57-way image classification set "dataset" from GitHub (juandmm1233/NoElectivaIII); label vocabulary: onion, aloe vera, alpinia galanga rasna, amaranthus viridis arive-dantu, andrographis paniculata nelavembu, annona squamosa seethapala, jackfruit, neem, bacopa monnieri bhrami, malabar spinach, papaya, carissa carandas karanda, catharanthus roseus, chamaecostus cuspidatus insulin plant, lemon, citrus medica herelikai, Mexican mint doddpathre, taro, coriander, pumpkin, eclipta prostrata bringaraja, Roxburgh fig, peepal tree, globe amaranth, graptophyllum pictum caricature plant, hibiscus, hymenaea courbaril chakte, jasmine, henna, mango, mint, spiny gourd thumbai, morinda citrifolia nooni, moringa drumstick, Jamaica cherry gasagase, curry leaf, nerium oleander arali, nyctanthes arbor-tristis parijatha, ocimum basilicum kamakasturi, tulsi holy basil, poppy seed gasagase, beans, betel, pongamia honge, guava, punica granatum (pomoegranate), castor plant, rose, sandalwood, ashoka tree, spinach palak, rose apple, syzygium cumini nerale, crape jasmine, tamarind, tinospora cordifolia amruthaballi, wrightia tinctoria badipala.

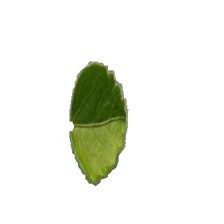
Label: hibiscus

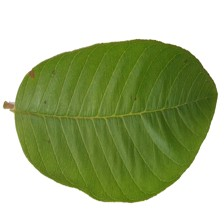
Label: guava

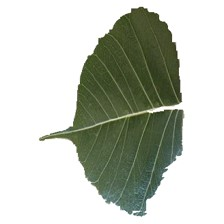
Label: nerium oleander arali

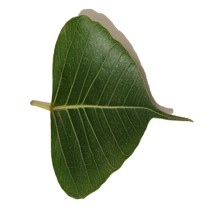
Label: peepal tree

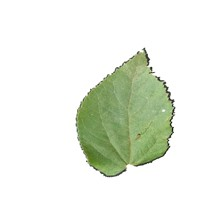
Label: poppy seed gasagase

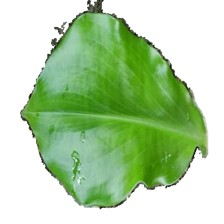
Label: chamaecostus cuspidatus insulin plant
